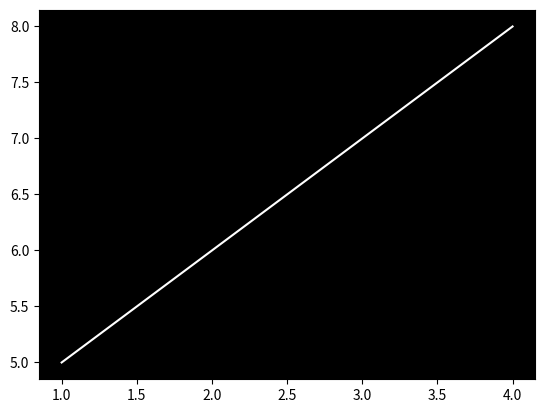

Reproduce this figure in Python.
import matplotlib.pyplot as plt

x1 = [1,2,3,4]
y1 = [5,6,7,8]

#plt.plot(x1, y1, 'b') #'b' blue
#plt.plot(x1, y1, 'g') #'g' green
#plt.plot(x1, y1, 'r') #'r' red
#plt.plot(x1, y1, 'c') #'c' cyan
#plt.plot(x1, y1, 'm') #'m' magenta
#plt.plot(x1, y1, 'y') #'y' yellow
#plt.plot(x1, y1, 'k') #'y' black
plt.axes().set_facecolor("black")
plt.plot(x1, y1, 'w') #'w' white

plt.show();